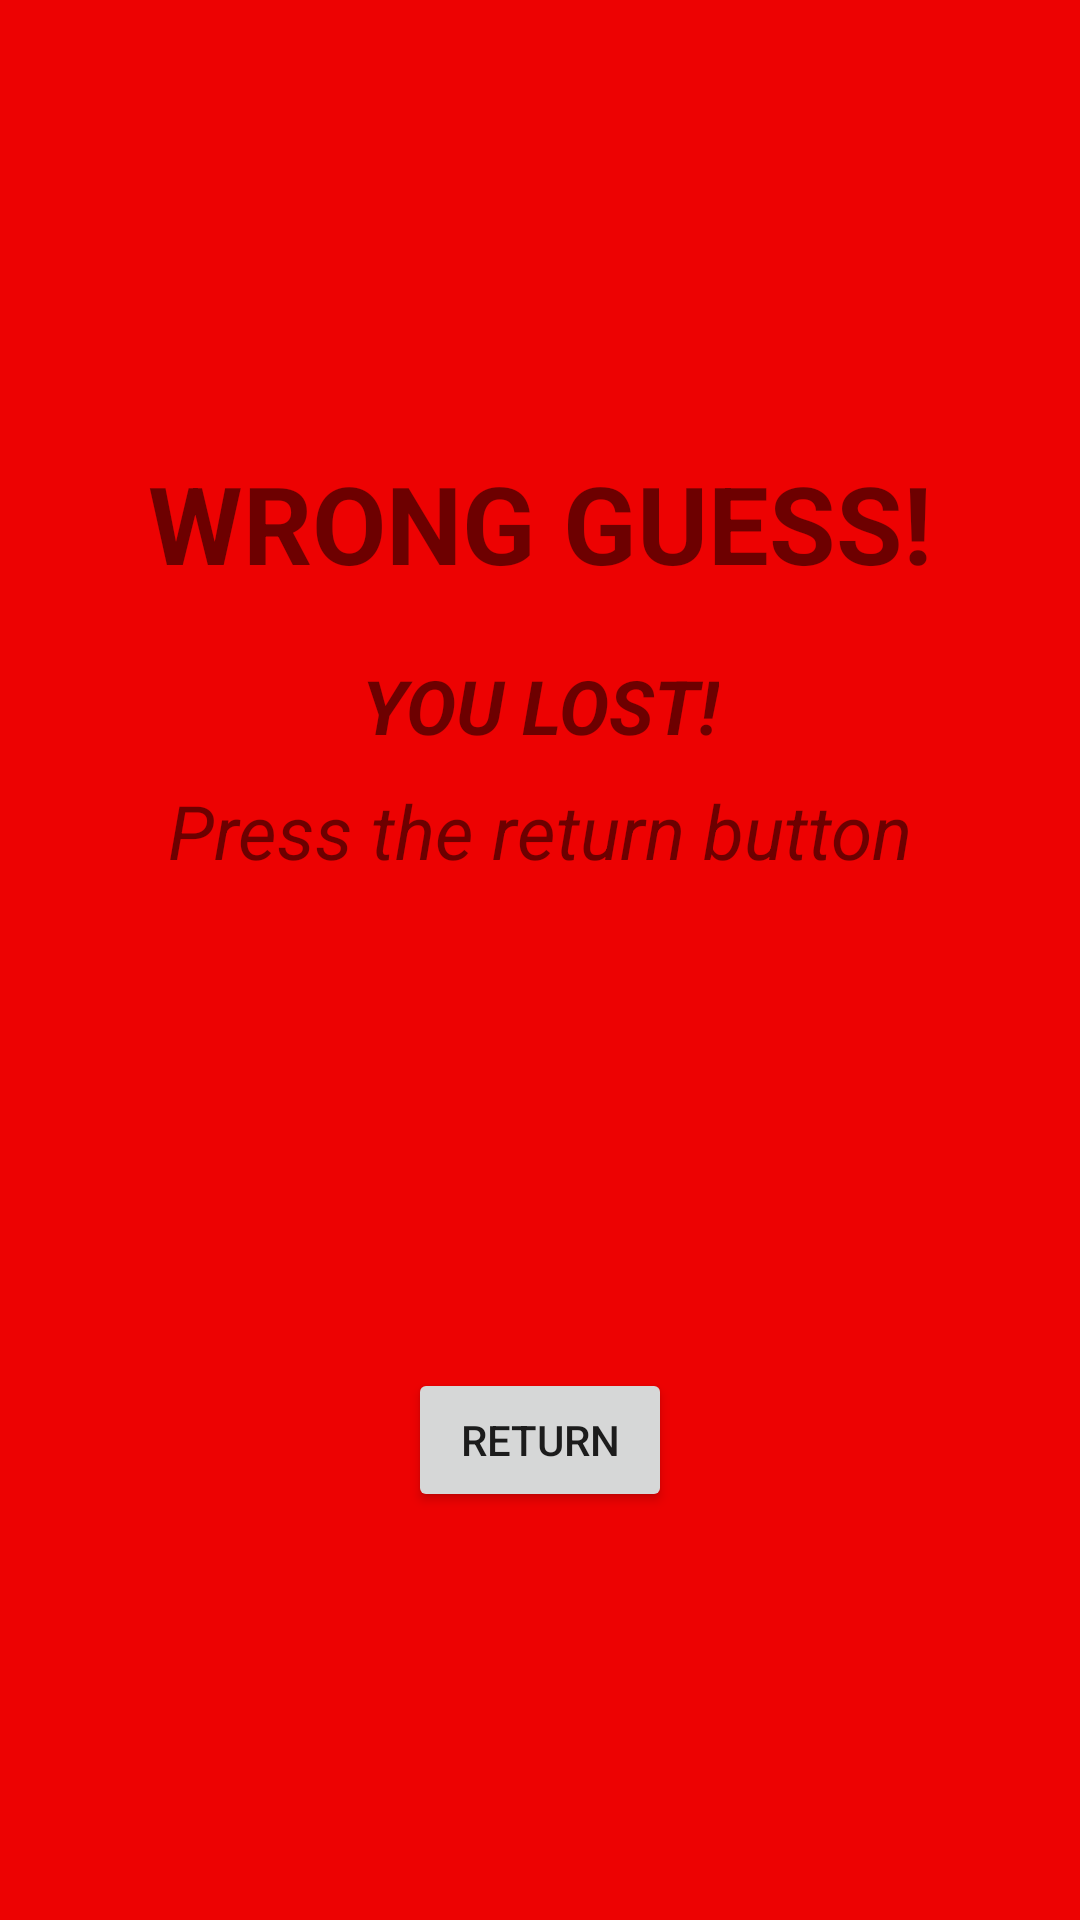

Layout XML and referenced resources for this Android screen:
<!-- AndroidManifest.xml: application theme Theme.HigherLowerCardgame -->
<!-- res/layout/activity_incorrect.xml -->
<?xml version="1.0" encoding="utf-8"?>
<androidx.constraintlayout.widget.ConstraintLayout xmlns:android="http://schemas.android.com/apk/res/android"
    xmlns:app="http://schemas.android.com/apk/res-auto"
    xmlns:tools="http://schemas.android.com/tools"
    android:layout_width="match_parent"
    android:layout_height="match_parent"
    android:background="#ED0202"
    tools:context=".IncorrectActivity">

    <TextView
        android:id="@+id/incorrectTextView"
        android:layout_width="wrap_content"
        android:layout_height="wrap_content"
        android:layout_marginTop="150dp"
        android:text="WRONG GUESS!"
        android:textSize="36sp"
        android:textStyle="bold"
        app:layout_constraintEnd_toEndOf="parent"
        app:layout_constraintStart_toStartOf="parent"
        app:layout_constraintTop_toTopOf="parent" />

    <Button
        android:id="@+id/returnButton2"
        android:layout_width="wrap_content"
        android:layout_height="wrap_content"
        android:layout_marginTop="204dp"
        android:text="Return"
        app:layout_constraintEnd_toEndOf="parent"
        app:layout_constraintStart_toStartOf="parent"
        app:layout_constraintTop_toBottomOf="@+id/textView2" />

    <TextView
        android:id="@+id/textView2"
        android:layout_width="wrap_content"
        android:layout_height="wrap_content"
        android:layout_marginTop="20dp"
        android:text="YOU LOST!"
        android:textSize="25sp"
        android:textStyle="bold|italic"
        app:layout_constraintEnd_toEndOf="parent"
        app:layout_constraintStart_toStartOf="parent"
        app:layout_constraintTop_toBottomOf="@+id/incorrectTextView" />

    <TextView
        android:id="@+id/textView9"
        android:layout_width="wrap_content"
        android:layout_height="wrap_content"
        android:layout_marginTop="8dp"
        android:text="Press the return button"
        android:textSize="25sp"
        android:textStyle="italic"
        app:layout_constraintEnd_toEndOf="parent"
        app:layout_constraintStart_toStartOf="parent"
        app:layout_constraintTop_toBottomOf="@+id/textView2" />
</androidx.constraintlayout.widget.ConstraintLayout>
<!-- resources referenced by this layout -->
<resources>
  <style name="Theme.HigherLowerCardgame" parent="Theme.MaterialComponents.DayNight.DarkActionBar">
          
          <item name="colorPrimary">@color/purple_500</item>
          <item name="colorPrimaryVariant">@color/purple_700</item>
          <item name="colorOnPrimary">@color/white</item>
          
          <item name="colorSecondary">@color/teal_200</item>
          <item name="colorSecondaryVariant">@color/teal_700</item>
          <item name="colorOnSecondary">@color/black</item>
          
          <item name="android:statusBarColor" tools:targetApi="l">?attr/colorPrimaryVariant</item>
          
      </style>
  <!-- not gathered from this repository: default colours our renderer supplied (Android Studio template values) -->
  <color name="purple_500">#FF6200EE</color>
  <color name="purple_700">#FF3700B3</color>
  <color name="teal_200">#FF03DAC5</color>
  <color name="teal_700">#FF018786</color>
  <color name="black">#FF000000</color>
  <color name="white">#FFFFFFFF</color>
</resources>
